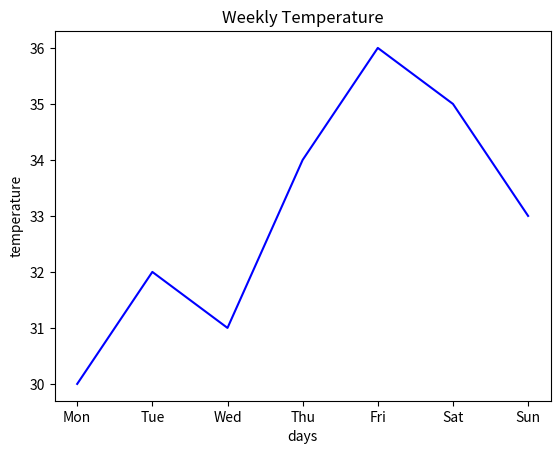

Write Python code to recreate this figure.
import numpy as np
import matplotlib.pyplot as plt
days = np.array(["Mon", "Tue", "Wed", "Thu", "Fri", "Sat", "Sun"])
temperature = np.array([30, 32, 31, 34, 36, 35, 33])
plt.plot(days , temperature , ls = '-' , color = "blue")
plt.title("Weekly Temperature")
plt.xlabel("days")
plt.ylabel("temperature")
plt.show()
